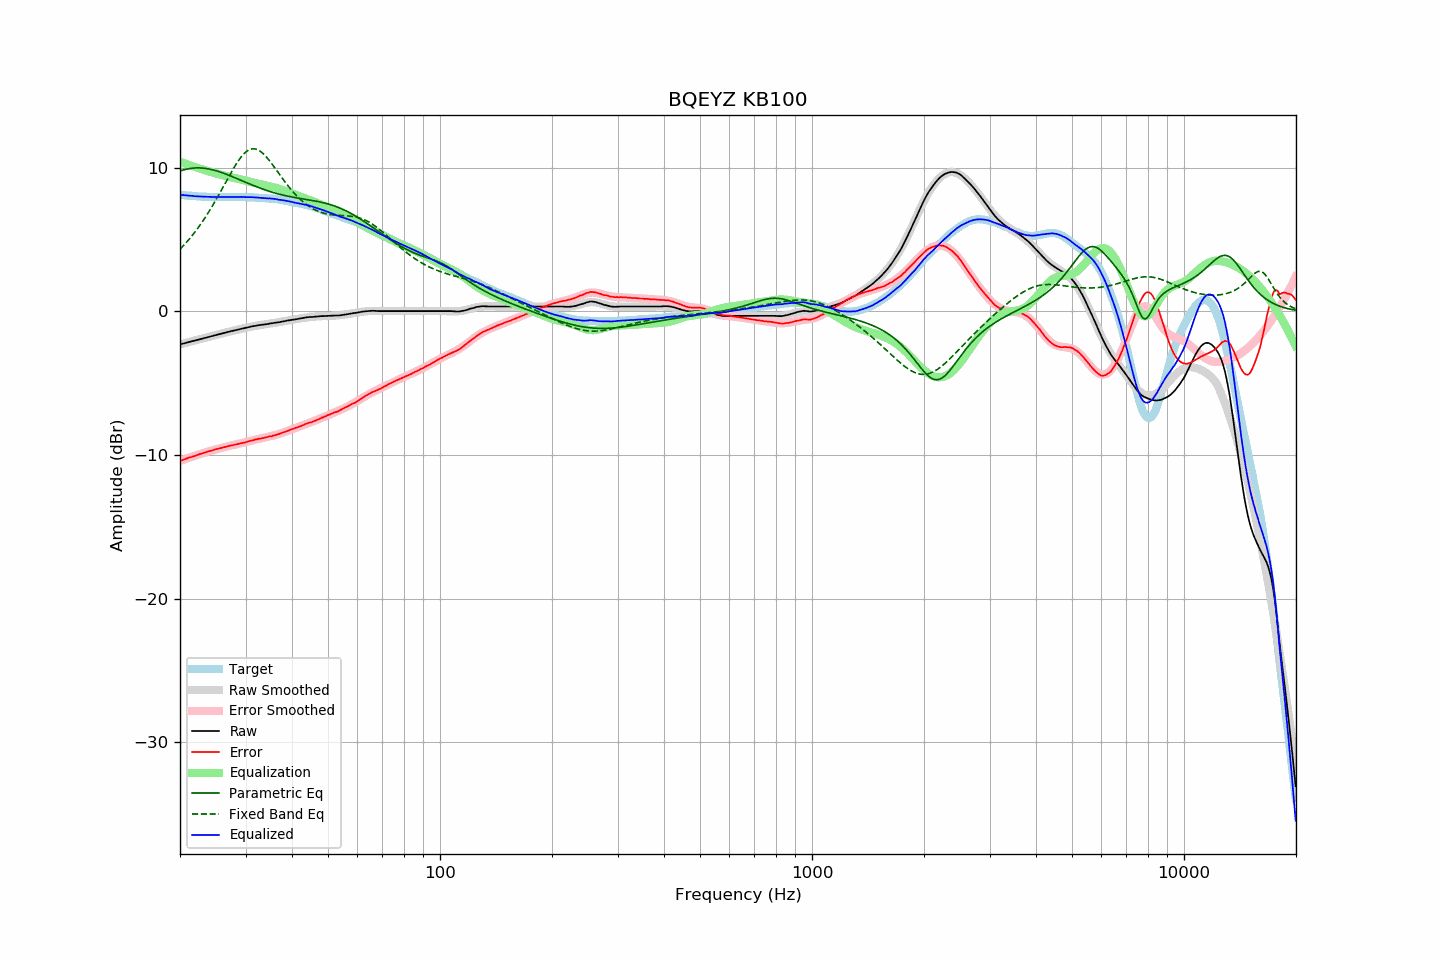

The file beside this chart, header and first rows:
frequency, raw, error, smoothed, error_smoothed, equalization, parametric_eq, fixed_band_eq, equalized_raw, equalized_smoothed, target
20.00, -2.30, -10.41, -2.30, -10.41, 10.41, 9.77, 4.32, 8.11, 8.12, 8.11
20.20, -2.27, -10.37, -2.27, -10.37, 10.37, 9.81, 4.44, 8.10, 8.10, 8.10
20.40, -2.24, -10.33, -2.24, -10.33, 10.33, 9.84, 4.56, 8.09, 8.09, 8.09
20.61, -2.21, -10.30, -2.21, -10.29, 10.29, 9.87, 4.68, 8.08, 8.08, 8.08
20.81, -2.18, -10.24, -2.18, -10.25, 10.25, 9.90, 4.80, 8.07, 8.07, 8.06
21.02, -2.15, -10.20, -2.15, -10.21, 10.21, 9.92, 4.93, 8.06, 8.06, 8.05
21.23, -2.12, -10.16, -2.13, -10.17, 10.17, 9.94, 5.06, 8.05, 8.05, 8.04
21.44, -2.09, -10.14, -2.10, -10.13, 10.13, 9.96, 5.20, 8.04, 8.04, 8.05
21.66, -2.06, -10.10, -2.07, -10.10, 10.10, 9.97, 5.34, 8.03, 8.03, 8.03
21.87, -2.04, -10.07, -2.04, -10.06, 10.06, 9.98, 5.48, 8.02, 8.02, 8.03
22.09, -2.01, -10.02, -2.01, -10.02, 10.02, 9.99, 5.63, 8.01, 8.01, 8.01
22.31, -1.98, -9.98, -1.98, -9.98, 9.98, 9.99, 5.78, 8.00, 8.01, 8.00
22.54, -1.95, -9.95, -1.95, -9.95, 9.95, 9.99, 5.93, 8.00, 8.00, 7.99
22.76, -1.92, -9.91, -1.92, -9.91, 9.91, 9.98, 6.09, 7.99, 7.99, 7.99
22.99, -1.89, -9.87, -1.89, -9.88, 9.88, 9.97, 6.25, 7.99, 7.99, 7.98
23.22, -1.86, -9.83, -1.86, -9.84, 9.84, 9.96, 6.42, 7.98, 7.98, 7.97
23.45, -1.83, -9.81, -1.83, -9.81, 9.81, 9.95, 6.59, 7.98, 7.98, 7.98
23.69, -1.80, -9.78, -1.80, -9.77, 9.77, 9.93, 6.76, 7.97, 7.97, 7.97
23.92, -1.77, -9.73, -1.77, -9.74, 9.74, 9.91, 6.94, 7.97, 7.97, 7.96
24.16, -1.74, -9.71, -1.74, -9.71, 9.71, 9.89, 7.13, 7.97, 7.97, 7.97
24.40, -1.71, -9.68, -1.71, -9.68, 9.68, 9.86, 7.31, 7.97, 7.96, 7.97
24.65, -1.68, -9.64, -1.68, -9.65, 9.65, 9.83, 7.50, 7.96, 7.96, 7.96
24.89, -1.65, -9.61, -1.65, -9.61, 9.61, 9.80, 7.69, 7.96, 7.96, 7.96
25.14, -1.62, -9.57, -1.62, -9.58, 9.58, 9.77, 7.89, 7.96, 7.96, 7.95
25.39, -1.60, -9.55, -1.60, -9.55, 9.55, 9.74, 8.09, 7.95, 7.96, 7.95
25.65, -1.57, -9.52, -1.57, -9.52, 9.52, 9.70, 8.29, 7.95, 7.96, 7.95
25.91, -1.54, -9.50, -1.54, -9.49, 9.49, 9.66, 8.49, 7.95, 7.95, 7.95
26.16, -1.51, -9.47, -1.51, -9.46, 9.46, 9.62, 8.70, 7.95, 7.95, 7.96
26.43, -1.48, -9.44, -1.48, -9.44, 9.44, 9.58, 8.90, 7.96, 7.95, 7.95
26.69, -1.45, -9.40, -1.46, -9.41, 9.41, 9.54, 9.10, 7.96, 7.95, 7.95
26.96, -1.42, -9.37, -1.43, -9.38, 9.38, 9.49, 9.31, 7.96, 7.95, 7.95
27.23, -1.40, -9.35, -1.40, -9.36, 9.36, 9.45, 9.51, 7.96, 7.96, 7.95
27.50, -1.37, -9.32, -1.37, -9.33, 9.33, 9.40, 9.71, 7.96, 7.96, 7.95
27.77, -1.35, -9.31, -1.35, -9.31, 9.31, 9.36, 9.90, 7.96, 7.96, 7.96
28.05, -1.32, -9.27, -1.32, -9.28, 9.28, 9.31, 10.09, 7.96, 7.96, 7.95
28.33, -1.30, -9.26, -1.29, -9.26, 9.26, 9.26, 10.26, 7.96, 7.96, 7.96
28.62, -1.27, -9.24, -1.27, -9.23, 9.23, 9.22, 10.44, 7.96, 7.96, 7.96
28.90, -1.24, -9.21, -1.24, -9.21, 9.21, 9.17, 10.60, 7.96, 7.96, 7.97
29.19, -1.21, -9.18, -1.22, -9.18, 9.18, 9.12, 10.74, 7.97, 7.96, 7.97
29.48, -1.19, -9.15, -1.19, -9.15, 9.15, 9.07, 10.88, 7.96, 7.96, 7.96
29.78, -1.17, -9.13, -1.17, -9.13, 9.13, 9.02, 11.00, 7.95, 7.96, 7.96
30.08, -1.14, -9.11, -1.14, -9.10, 9.10, 8.98, 11.10, 7.95, 7.96, 7.96
30.38, -1.12, -9.07, -1.12, -9.07, 9.07, 8.93, 11.18, 7.95, 7.95, 7.94
30.68, -1.09, -9.03, -1.09, -9.04, 9.04, 8.88, 11.24, 7.95, 7.95, 7.94
30.99, -1.06, -9.00, -1.07, -9.01, 9.01, 8.84, 11.29, 7.95, 7.94, 7.94
31.30, -1.04, -8.98, -1.05, -8.99, 8.99, 8.79, 11.31, 7.94, 7.94, 7.94
31.61, -1.02, -8.95, -1.03, -8.96, 8.96, 8.74, 11.32, 7.93, 7.93, 7.93
31.93, -1.00, -8.92, -1.01, -8.93, 8.93, 8.70, 11.30, 7.93, 7.92, 7.91
32.24, -0.98, -8.90, -0.99, -8.90, 8.90, 8.66, 11.26, 7.92, 7.92, 7.92
32.57, -0.96, -8.86, -0.97, -8.88, 8.88, 8.61, 11.21, 7.92, 7.91, 7.90
32.89, -0.95, -8.85, -0.95, -8.85, 8.85, 8.57, 11.14, 7.90, 7.90, 7.90
33.22, -0.93, -8.82, -0.93, -8.83, 8.83, 8.53, 11.05, 7.90, 7.90, 7.89
33.55, -0.92, -8.81, -0.91, -8.80, 8.80, 8.49, 10.95, 7.88, 7.89, 7.89
33.89, -0.90, -8.78, -0.90, -8.78, 8.78, 8.45, 10.84, 7.88, 7.88, 7.88
34.23, -0.89, -8.75, -0.88, -8.76, 8.76, 8.41, 10.71, 7.87, 7.87, 7.86
34.57, -0.87, -8.73, -0.87, -8.73, 8.73, 8.38, 10.58, 7.86, 7.87, 7.86
34.92, -0.84, -8.69, -0.85, -8.70, 8.70, 8.34, 10.44, 7.86, 7.85, 7.84
35.27, -0.83, -8.69, -0.83, -8.68, 8.68, 8.31, 10.29, 7.85, 7.84, 7.86
35.62, -0.81, -8.64, -0.82, -8.65, 8.65, 8.27, 10.14, 7.84, 7.83, 7.83
35.97, -0.79, -8.62, -0.80, -8.62, 8.62, 8.24, 9.99, 7.83, 7.82, 7.83
... 635 more rows
